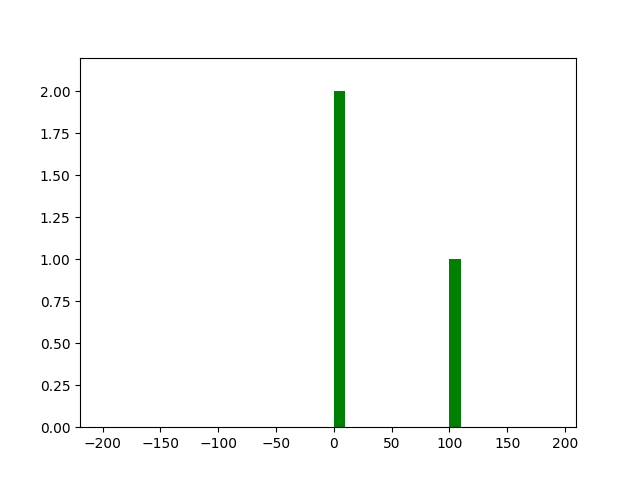

The table this chart was drawn from, first rows:
damage, killed, reward
10, False, 100
0.0, False, 0
0.0, False, 0
